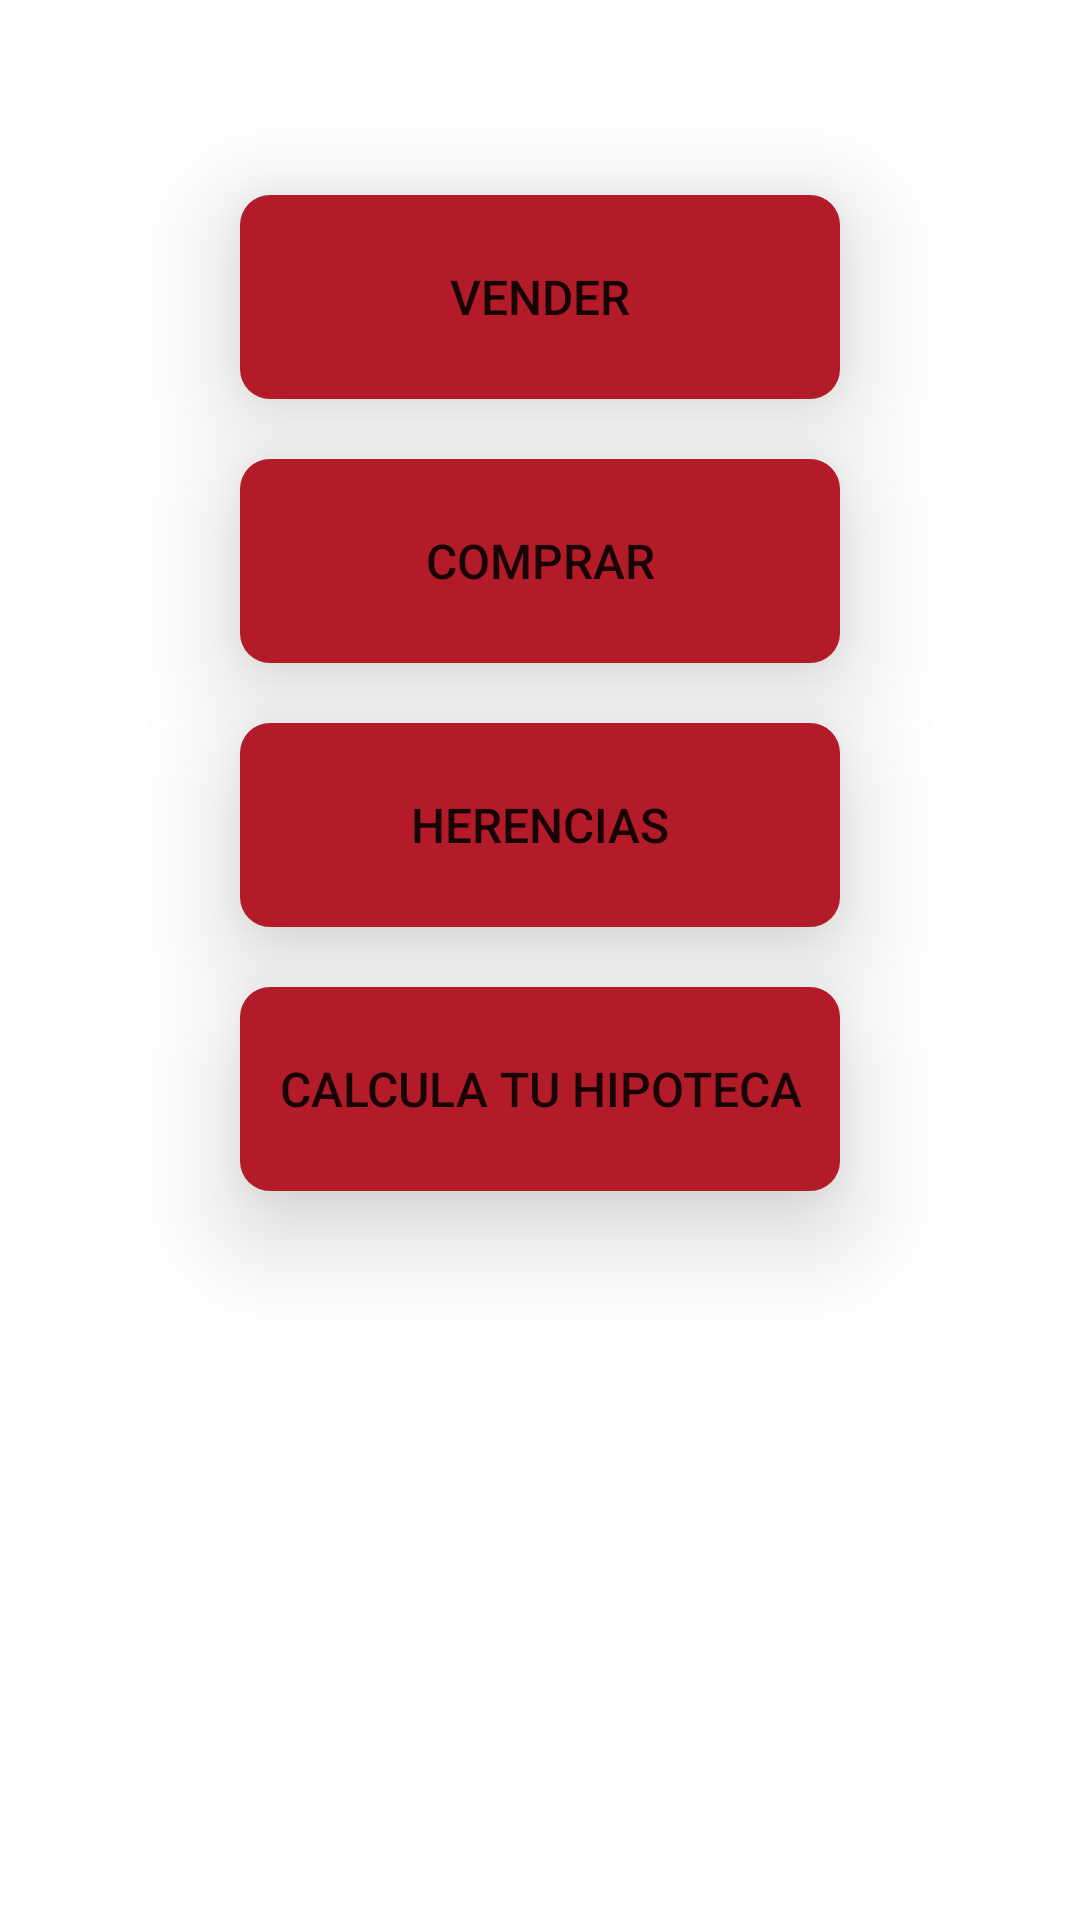

This screen was rendered from an Android layout file. Write that file and the resources it references.
<!-- AndroidManifest.xml: application theme Theme.RK_Acm_Inmobiliaria -->
<!-- res/layout/inicio_view.xml -->
<?xml version="1.0" encoding="utf-8"?>
<RelativeLayout xmlns:android="http://schemas.android.com/apk/res/android"
    android:layout_width="match_parent"
    android:layout_height="match_parent"
    android:padding="5dp">

    <Button
        android:id="@+id/btnComprar"
        android:layout_width="200dp"
        android:layout_height="68dp"
        android:layout_marginTop="20dp"
        android:layout_centerHorizontal="true"
        android:layout_below="@+id/btnVender"
        android:background="@drawable/botones_cuadrados"
        android:backgroundTint="@color/red_dark"
        android:stateListAnimator="@animator/boton_presionado"
        android:elevation="20dp"
        android:text="Comprar"
        android:textSize="16dp" />

    <Button
        android:id="@+id/btnVender"
        android:layout_width="200dp"
        android:layout_height="68dp"
        android:layout_centerHorizontal="true"
        android:layout_marginTop="60dp"
        android:background="@drawable/botones_cuadrados"
        android:backgroundTint="@color/red_dark"
        android:stateListAnimator="@animator/boton_presionado"
        android:elevation="20dp"
        android:text="Vender"
        android:textSize="16dp" />

    <Button
        android:id="@+id/btnHerencia"
        android:layout_width="200dp"
        android:layout_height="68dp"
        android:layout_centerHorizontal="true"
        android:layout_below="@+id/btnComprar"
        android:layout_marginTop="20dp"
        android:background="@drawable/botones_cuadrados"
        android:backgroundTint="@color/red_dark"
        android:stateListAnimator="@animator/boton_presionado"
        android:elevation="20dp"
        android:text="Herencias"
        android:textSize="16dp" />

    <Button
        android:id="@+id/btnHipoteca"
        android:layout_width="200dp"
        android:layout_height="68dp"
        android:layout_centerHorizontal="true"
        android:layout_below="@+id/btnHerencia"
        android:layout_marginTop="20dp"
        android:background="@drawable/botones_cuadrados"
        android:backgroundTint="@color/red_dark"
        android:stateListAnimator="@animator/boton_presionado"
        android:elevation="20dp"
        android:text="Calcula Tu Hipoteca"
        android:textSize="16dp" />

    <ImageView
        android:layout_width="match_parent"
        android:layout_height="match_parent"
        android:background="@drawable/acmastronauta" />
</RelativeLayout>
<!-- resources referenced by this layout -->
<resources>
  <color name="red_dark">#B31B28</color>
  <!-- drawable botones_cuadrados (drawable) -->
  <?xml version="1.0" encoding="utf-8"?>
  <shape xmlns:android="http://schemas.android.com/apk/res/android">
      <solid android:color="@color/red_dark" />
      <corners android:radius="10dp" />
  </shape>
  <style name="Theme.RK_Acm_Inmobiliaria" parent="Theme.MaterialComponents.Light.DarkActionBar">
          
          <item name="colorPrimary">@color/red_dark</item>
          <item name="colorPrimaryVariant">@color/purple_700</item>
          <item name="colorOnPrimary">@color/white</item>
          
          <item name="colorSecondary">@color/black</item>
          <item name="colorSecondaryVariant">@color/black</item>
          <item name="colorOnSecondary">@color/black</item>
          
          <item name="android:statusBarColor">@color/cardview_dark_background</item>
          
      </style>
  <color name="purple_700">#FF3700B3</color>
  <color name="white">#FFFFFFFF</color>
  <color name="black">#FF000000</color>
</resources>
